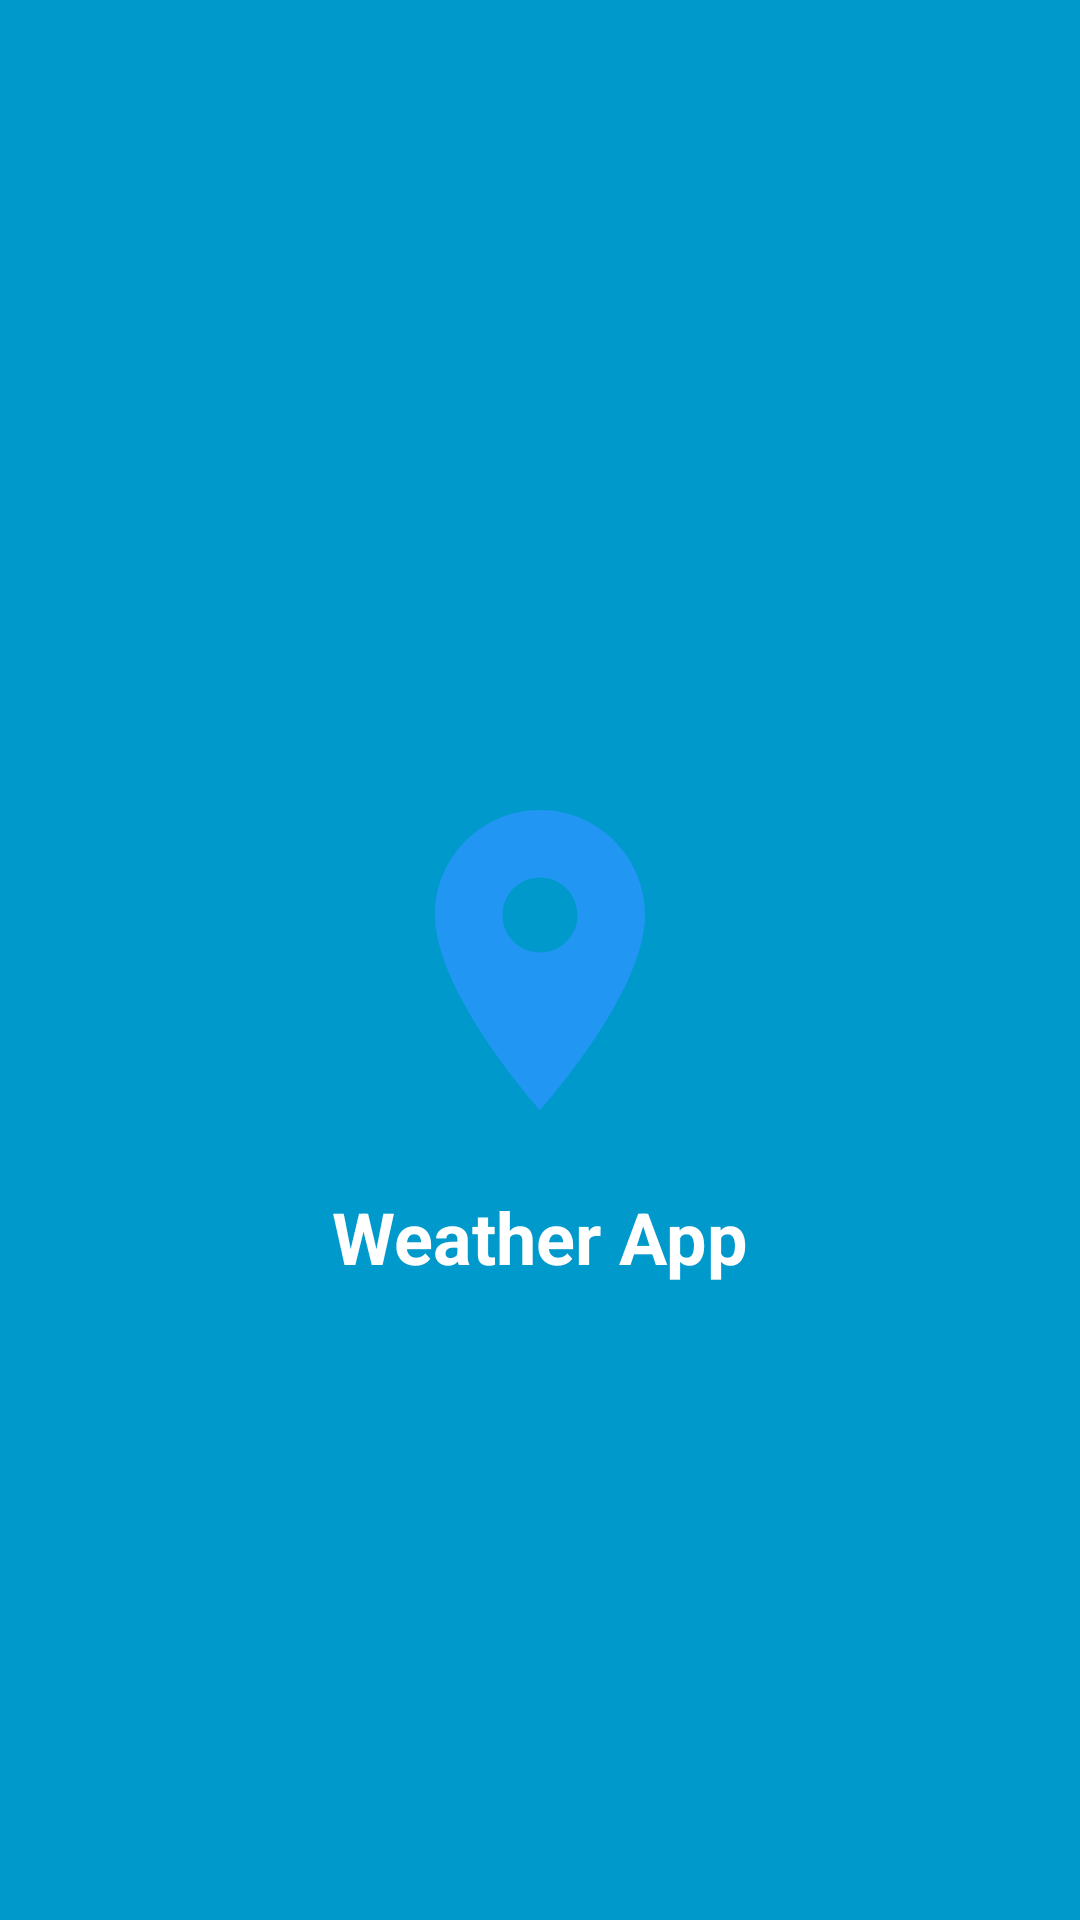

Reconstruct the res/layout file that produces this screen, plus the resources it refers to.
<!-- AndroidManifest.xml: activity theme SplashTheme -->
<!-- res/layout/activity_splash.xml -->
<?xml version="1.0" encoding="utf-8"?>
<RelativeLayout xmlns:android="http://schemas.android.com/apk/res/android"
    android:layout_width="match_parent"
    android:layout_height="match_parent"
    android:background="@android:color/holo_blue_dark">

    <ImageView
        android:id="@+id/imageView"
        android:layout_width="120dp"
        android:layout_height="120dp"
        android:layout_centerInParent="true"
        android:src="@drawable/ic_weather" />

    <TextView
        android:layout_width="wrap_content"
        android:layout_height="wrap_content"
        android:layout_below="@id/imageView"
        android:layout_centerHorizontal="true"
        android:layout_marginTop="16dp"
        android:text="Weather App"
        android:textColor="@android:color/white"
        android:textSize="24sp"
        android:textStyle="bold" />

</RelativeLayout>
<!-- resources referenced by this layout -->
<resources>
  <!-- drawable ic_weather (drawable) -->
  <vector xmlns:android="http://schemas.android.com/apk/res/android"
      android:width="24dp"
      android:height="24dp"
      android:viewportWidth="24"
      android:viewportHeight="24">
      <path
          android:fillColor="#2196F3"
          android:pathData="M12,2C8.13,2 5,5.13 5,9c0,5.25 7,13 7,13s7,-7.75 7,-13c0,-3.87 -3.13,-7 -7,-7zM12,11.5c-1.38,0 -2.5,-1.12 -2.5,-2.5s1.12,-2.5 2.5,-2.5s2.5,1.12 2.5,2.5s-1.12,2.5 -2.5,2.5z"/>
  </vector>
</resources>
